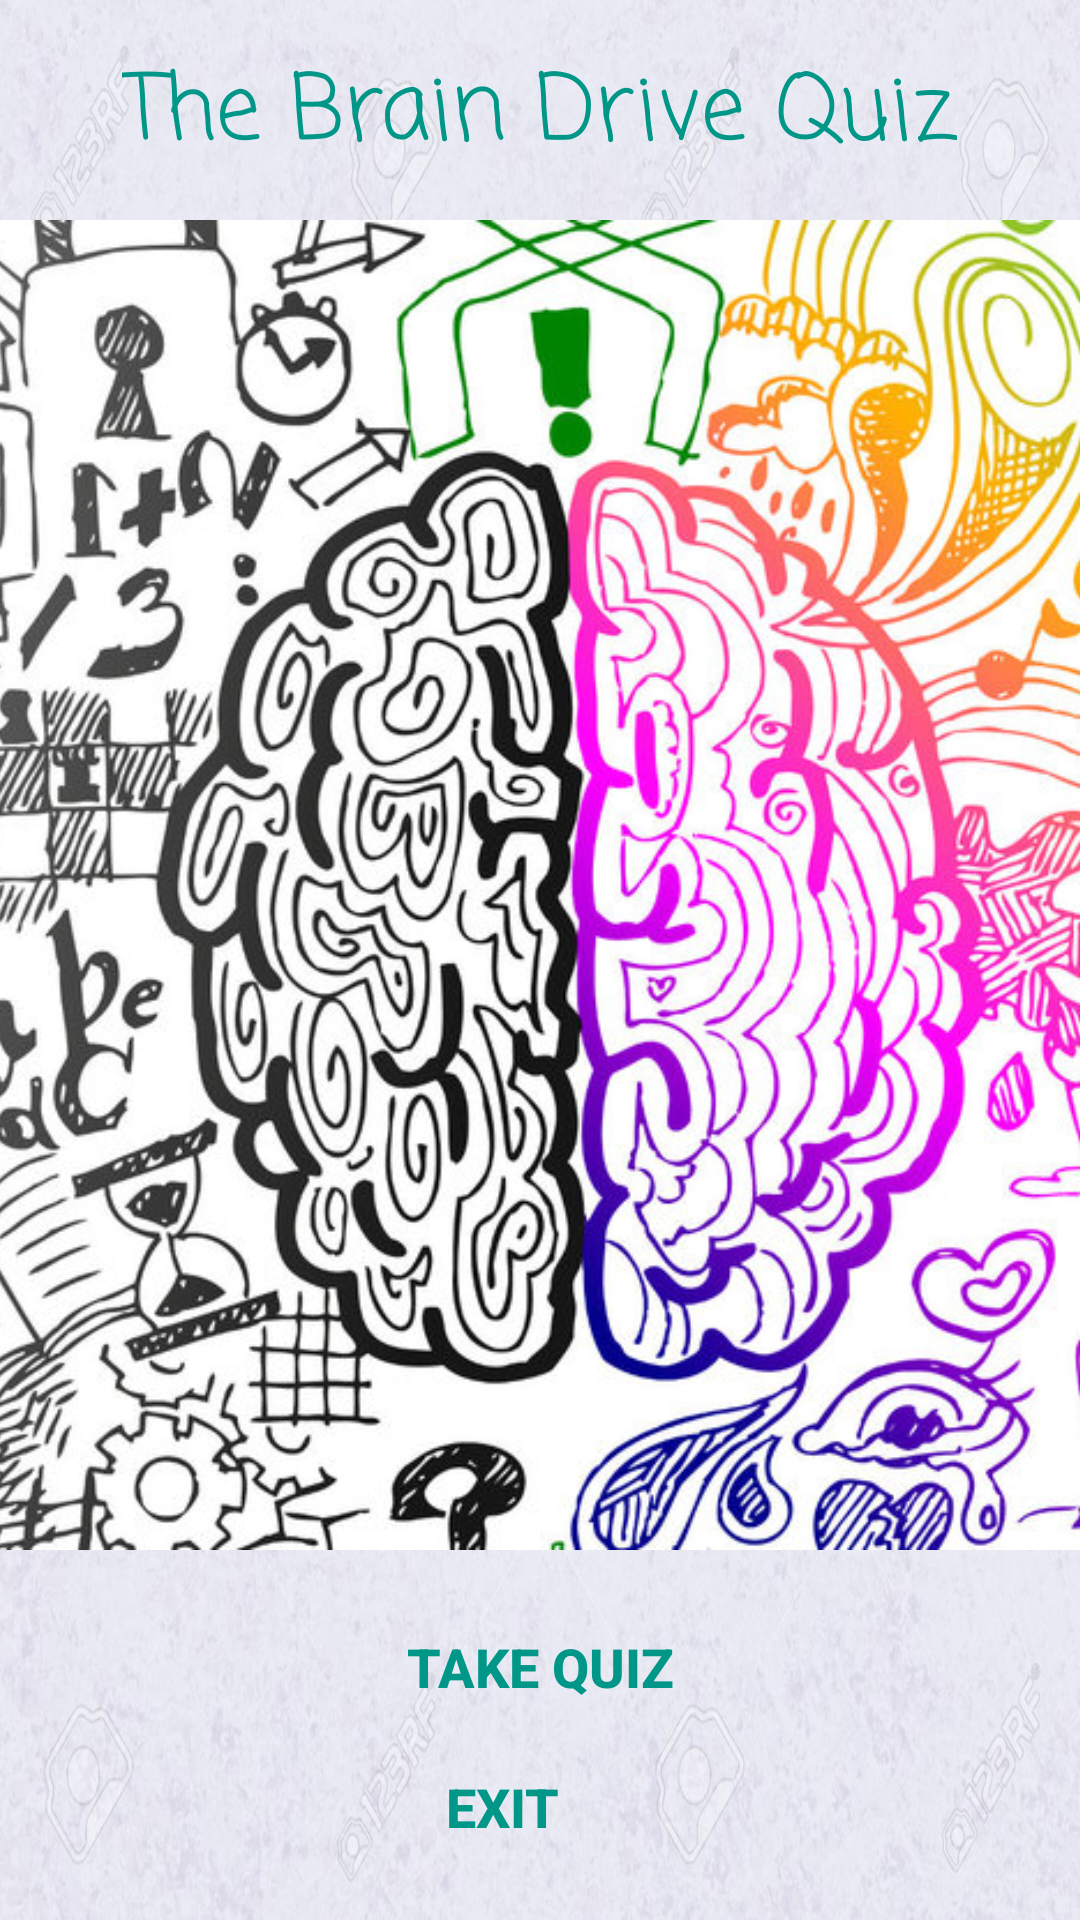

Here is an Android app screen rendered from its layout file. Give the layout XML and the strings, colors and styles it references.
<!-- AndroidManifest.xml: application theme AppTheme -->
<!-- res/layout/activity_main.xml -->
<?xml version="1.0" encoding="utf-8"?>
<LinearLayout xmlns:android="http://schemas.android.com/apk/res/android"
    xmlns:tools="http://schemas.android.com/tools"
    android:layout_width="match_parent"
    android:layout_height="match_parent"
    android:background="@drawable/bck"
    android:orientation="vertical"
    tools:context=".MainActivity">

    <LinearLayout
        android:layout_width="wrap_content"
        android:layout_height="wrap_content"
        android:layout_gravity="center_horizontal"
        android:layout_weight="1">

        <TextView
            android:layout_width="wrap_content"
            android:layout_height="wrap_content"
            android:layout_gravity="center"
            android:layout_marginBottom="15dp"
            android:layout_marginTop="15dp"
            android:fontFamily="casual"
            android:gravity="center"
            android:text="@string/brain_drive"
            android:textSize="30sp" />
    </LinearLayout>

    <LinearLayout
        android:layout_width="wrap_content"
        android:layout_height="wrap_content"
        android:layout_weight="50">

        <ImageView
            android:layout_width="wrap_content"
            android:layout_height="wrap_content"
            android:contentDescription="@string/rubikscube"
            android:scaleType="centerCrop"
            android:src="@drawable/brain2" />
    </LinearLayout>


    <LinearLayout
        android:layout_width="wrap_content"
        android:layout_height="wrap_content"
        android:layout_gravity="center"
        android:layout_marginTop="15dp"
        android:layout_weight="1"
        android:orientation="vertical">

        <Button
            style="?android:attr/borderlessButtonStyle"
            android:layout_width="wrap_content"
            android:layout_height="wrap_content"
            android:onClick="launchSecondActivity"
            android:text="@string/take_quiz"
            android:textSize="18sp"
            android:textStyle="bold" />

        <Button
            android:onClick="exit"
            style="?android:attr/borderlessButtonStyle"
            android:layout_width="wrap_content"
            android:layout_height="wrap_content"
            android:layout_marginBottom="15dp"
            android:text="@string/exit"
            android:textSize="18sp"
            android:textStyle="bold" />
    </LinearLayout>


</LinearLayout>
<!-- resources referenced by this layout -->
<resources>
  <!-- drawable bck: jpg bitmap (drawable, 397075 bytes) -->
  <!-- drawable brain2: jpg bitmap (drawable, 241133 bytes) -->
  <string name="brain_drive">The Brain Drive Quiz</string>
  <string name="exit">Exit</string>
  <string name="rubikscube">braindrivestockimage</string>
  <string name="take_quiz">Take Quiz</string>
  <style name="AppTheme" parent="Theme.AppCompat.Light.DarkActionBar">
          
  
          
          <item name="colorPrimary">@color/colorPrimary</item>
  
          
          <item name="colorPrimaryDark">@color/colorPrimaryDark</item>
  
          
          <item name="android:textColor">@color/colorPrimary</item>
  
          
          <item name="colorAccent">@color/colorPrimary</item>
  
          
          <item name="android:textColorHint">@color/colorPrimary</item>
  
          
          <item name="android:textColorSecondary">@color/colorPrimary</item>
  
          
          <item name="android:textColorPrimaryDisableOnly">@color/colorPrimary</item>
  
  
      </style>
  <color name="colorPrimary">#009688</color>
  <color name="colorPrimaryDark">#003d33</color>
</resources>
